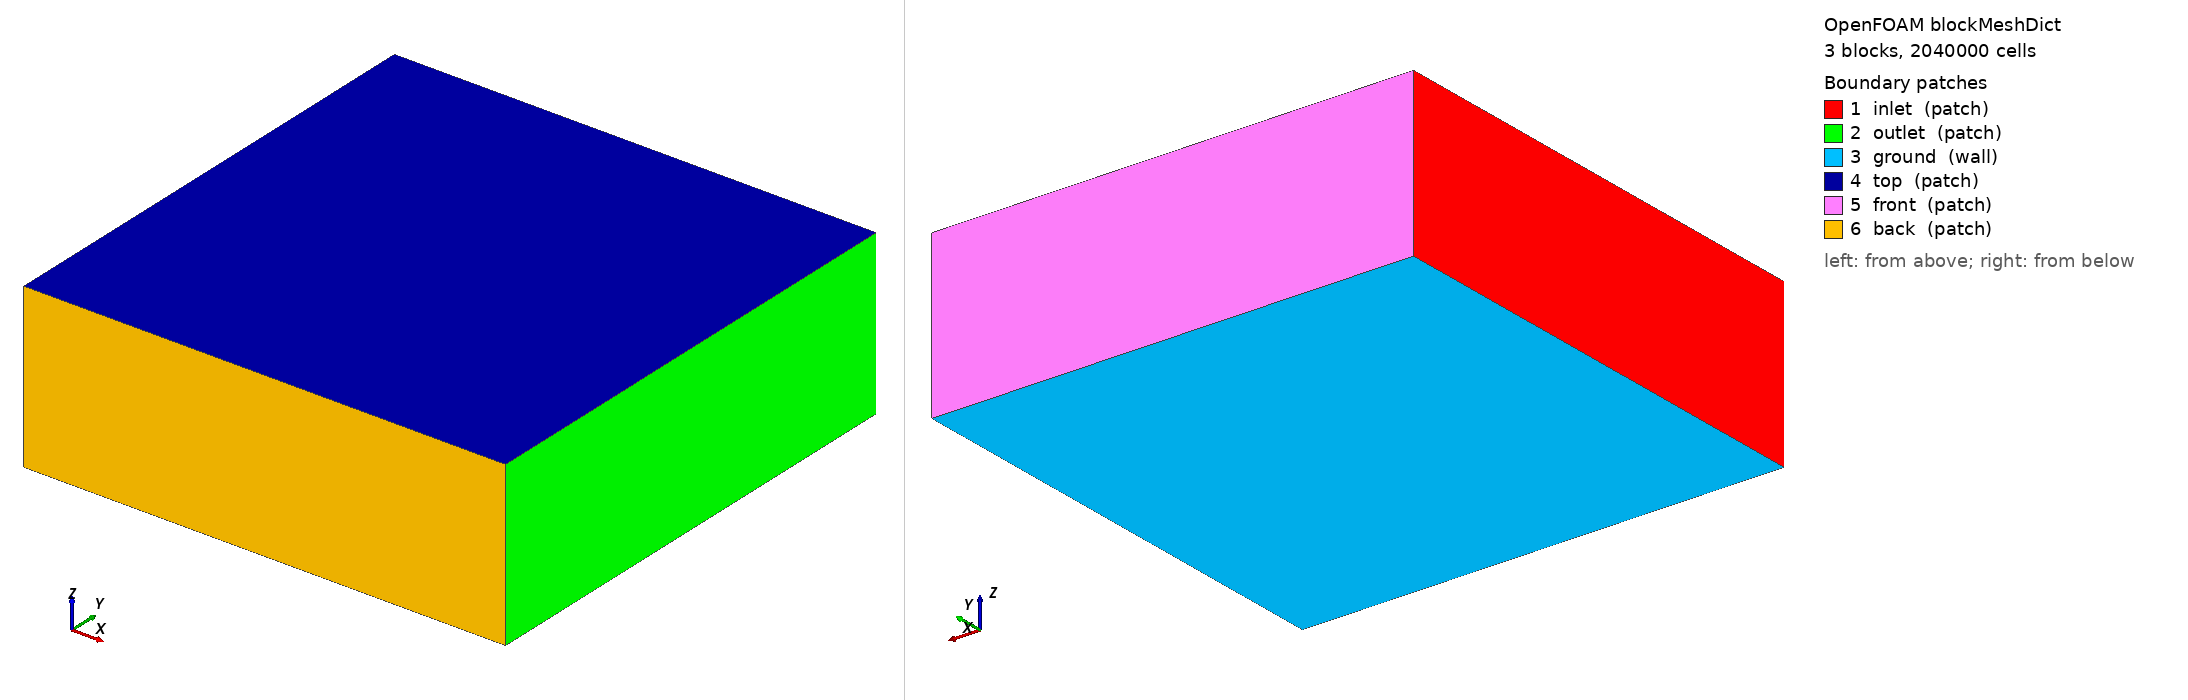

OpenFOAM case: the mesh blockMesh builds from blockMeshDict, 3 block(s), 2040000 cells. Boundary patches (legend numbers): 1 inlet (patch), 2 outlet (patch), 3 ground (wall), 4 top (patch), 5 front (patch), 6 back (patch). Left view from above one corner, right view from below the opposite corner. Boundary conditions: 3 field file(s) under 0/; 6 of 6 drawn patches have an entry in a shipped field file.

=== system/blockMeshDict ===
/*--------------------------------*- C++ -*----------------------------------*\
  =========                 |
  \\      /  F ield         | OpenFOAM: The Open Source CFD Toolbox
   \\    /   O peration     | Website:  https://openfoam.com
    \\  /    A nd           | Version:  2512
     \\/     M anipulation  |
\*---------------------------------------------------------------------------*/
FoamFile
{
    version     2.0;
    format      ascii;
    class       dictionary;
    location    "system";
    object      blockMeshDict;
}
// * * * * * * * * * * * * * * * * * * * * * * * * * * * * * * * * * * * * * //

scale   1;

vertices
(
    ( 0 0 -1.0 )
    ( 4.0 0 -1.0 )
    ( 4.0 4.0 -1.0 )
    ( 0 4.0 -1.0 )
    ( 0 0 -0.03 )
    ( 4.0 0 -0.03 )
    ( 4.0 4.0 -0.03 )
    ( 0 4.0 -0.03 )
    ( 0 0 0.03 )
    ( 4.0 0 0.03 )
    ( 4.0 4.0 0.03 )
    ( 0 4.0 0.03 )
    ( 0 0 0.36 )
    ( 4.0 0 0.36 )
    ( 4.0 4.0 0.36 )
    ( 0 4.0 0.36 )
);

blocks
(
    hex (0 1 2 3 4 5 6 7) (200 200 24) simpleGrading (1 1 0.1)
    hex (4 5 6 7 8 9 10 11) (200 200 15) simpleGrading (1 1 1.0)
    hex (8 9 10 11 12 13 14 15) (200 200 12) simpleGrading (1 1 8)
);

boundary
(
    inlet
    {
        type patch;
        faces
        (
            (0 4 7 3)
            (4 8 11 7)
            (8 12 15 11)
        );
    }
    outlet
    {
        type patch;
        faces
        (
            (1 5 6 2)
            (5 9 10 6)
            (9 13 14 10)
        );
    }
    ground
    {
        type wall;
        faces
        (
            (0 1 2 3)
        );
    }
    top
    {
        type patch;
        faces
        (
            (12 13 14 15)
        );
    }
    front
    {
        type patch;
        faces
        (
            (3 7 6 2)
            (7 11 10 6)
            (11 15 14 10)
        );
    }
    back
    {
        type patch;
        faces
        (
            (0 4 5 1)
            (4 8 9 5)
            (8 12 13 9)
        );
    }
);


=== system/controlDict ===
/*--------------------------------*- C++ -*----------------------------------*\
  =========                 |
  \\      /  F ield         | OpenFOAM: The Open Source CFD Toolbox
   \\    /   O peration     | Website:  https://openfoam.com
    \\  /    A nd           | Version:  2512
     \\/     M anipulation  |
\*---------------------------------------------------------------------------*/
FoamFile
{
    version     2.0;
    format      ascii;
    class       dictionary;
    location    "system";
    object      controlDict;
}
// * * * * * * * * * * * * * * * * * * * * * * * * * * * * * * * * * * * * * //

application     interFoam;

libs            ("./libehWave.so");

startFrom       startTime;

startTime       0;

stopAt          endTime;

endTime         8;

deltaT          0.00125;

writeControl    timeStep;

writeInterval   640;

purgeWrite      0;

writeFormat     ascii;

writePrecision  6;

writeCompression off;

timeFormat      general;

timePrecision   6;

runTimeModifiable yes;

adjustTimeStep  no;

maxCo           0.5;

maxAlphaCo      0.5;

functions
{
    freeSurfaceSurf
    {
        type            surfaces;
        libs            ("libsampling.so");
        enabled         true;
        writeControl    writeTime;
        writeInterval   1;
        surfaceFormat   vtk;
        writeOptions    binary;
        fields          ();
        surfaces
        {
            isoSurface
            {
                type            isoSurface;
                isoField        alpha.water;
                isoValue        0.5;
                interpolate     true;
            }
        }
    }
    ehTwoWayCoupling
    {
        type            ehTwoWayCoupling;
        enabled         false;
        waveName        wave1;
    }
}


=== 0/U ===
/*--------------------------------*- C++ -*----------------------------------*\
  =========                 |
  \\      /  F ield         | OpenFOAM: The Open Source CFD Toolbox
   \\    /   O peration     | Website:  https://openfoam.com
    \\  /    A nd           | Version:  2512
     \\/     M anipulation  |
\*---------------------------------------------------------------------------*/
FoamFile
{
    version     2.0;
    format      ascii;
    class       volVectorField;
    location    "0";
    object      U;
}
// * * * * * * * * * * * * * * * * * * * * * * * * * * * * * * * * * * * * * //

dimensions      [0 1 -1 0 0 0 0];

internalField   uniform (0 0 0);

boundaryField
{
    inlet
    {
        type            ehWaveVel;
        waveName        wave1;
    }

    outlet
    {
        type            ehWaveVel;
        waveName        wave1;
    }

    ground
    {
        type            ehWaveVel;
        waveName        wave1;
    }

    top
    {
        type            pressureInletOutletVelocity;
        value           uniform (0 0 0);
    }

    front
    {
        type            ehWaveVel;
        waveName        wave1;
    }

    back
    {
        type            ehWaveVel;
        waveName        wave1;
    }
}


=== 0/alpha.water ===
/*--------------------------------*- C++ -*----------------------------------*\
| =========                 |                                                 |
| \\      /  F ield         | OpenFOAM: The Open Source CFD Toolbox           |
|  \\    /   O peration     | Version:  2512                                  |
|   \\  /    A nd           | Website:  www.openfoam.com                      |
|    \\/     M anipulation  |                                                 |
\*---------------------------------------------------------------------------*/
FoamFile
{
    version     2.0;
    format      ascii;
    arch        "LSB;label=32;scalar=64";
    class       volScalarField;
    location    "0";
    object      alpha.water;
}
// * * * * * * * * * * * * * * * * * * * * * * * * * * * * * * * * * * * * * //

dimensions      [0 0 0 0 0 0 0];

internalField   uniform 0;

boundaryField
{
    inlet
    {
        type            ehWaveAlpha;
        waveName        wave1;
    }
    outlet
    {
        type            ehWaveAlpha;
        waveName        wave1;
    }
    ground
    {
        type            ehWaveAlpha;
        waveName        wave1;
    }
    top
    {
        type            inletOutlet;
        inletValue      uniform 0;
        value           uniform 0;
    }
    front
    {
        type            ehWaveAlpha;
        waveName        wave1;
    }

    back
    {
        type            ehWaveAlpha;
        waveName        wave1;
    }
}

// ************************************************************************* //


=== 0/p_rgh ===
/*--------------------------------*- C++ -*----------------------------------*\
  =========                 |
  \\      /  F ield         | OpenFOAM: The Open Source CFD Toolbox
   \\    /   O peration     | Website:  https://openfoam.com
    \\  /    A nd           | Version:  2512
     \\/     M anipulation  |
\*---------------------------------------------------------------------------*/
FoamFile
{
    version     2.0;
    format      ascii;
    class       volScalarField;
    location    "0";
    object      p_rgh;
}
// * * * * * * * * * * * * * * * * * * * * * * * * * * * * * * * * * * * * * //

dimensions      [1 -1 -2 0 0 0 0];

internalField   uniform 0;

boundaryField
{
    inlet
    {
        type            fixedFluxPressure;
        value           uniform 0;
    }

    outlet
    {
        type            fixedFluxPressure;
        value           uniform 0;
    }

    ground
    {
        type            fixedFluxPressure;
        value           uniform 0;
    }

    top
    {
        type            totalPressure;
        p0              uniform 0;
    }

    front
    {
        type            fixedFluxPressure;
        value           uniform 0;
    }

    back
    {
        type            fixedFluxPressure;
        value           uniform 0;
    }
}
